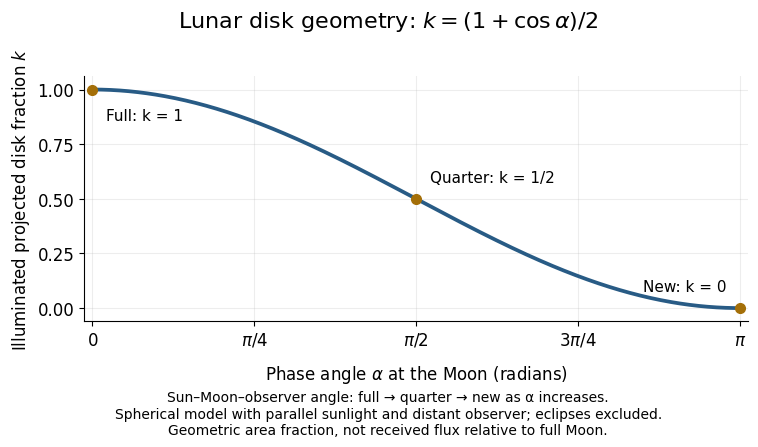

This figure's Python source: (Note: this script raises an exception after producing the figure.)
"""Original projected-area curve; output PNG basename in the current directory.

Tested with Python 3.14.4, NumPy 2.3.5 and Matplotlib 3.10.7.
Alpha is the Sun–Moon–observer angle AT THE MOON; this is not a flux curve.
"""

from pathlib import Path

import matplotlib
matplotlib.use("Agg")
import matplotlib.pyplot as plt
import numpy as np


def main():
    plt.rcParams.update({"font.size": 12, "font.family": "DejaVu Sans"})
    alpha = np.linspace(0, np.pi, 501)
    k = (1 + np.cos(alpha)) / 2
    fig, ax = plt.subplots(figsize=(8, 4.8), facecolor="white")
    fig.subplots_adjust(left=0.12, right=0.95, bottom=0.31, top=0.82)
    ax.plot(alpha, k, color="#285b85", lw=2.7)
    for a, value, label in [(0, 1, "Full: k = 1"), (np.pi/2, 0.5, "Quarter: k = 1/2"),
                            (np.pi, 0, "New: k = 0")]:
        ax.plot(a, value, "o", color="#a46f08", ms=7)
        ax.annotate(label, (a, value), xytext=(10 if a < np.pi else -10, 12 if value < 1 else -22),
                    textcoords="offset points", ha="left" if a < np.pi else "right", fontsize=11)
    ax.set_xlim(-0.04, np.pi + 0.04)
    ax.set_ylim(-0.06, 1.06)
    ax.set_xticks([0, np.pi/4, np.pi/2, 3*np.pi/4, np.pi],
                  [r"$0$", r"$\pi/4$", r"$\pi/2$", r"$3\pi/4$", r"$\pi$"])
    ax.set_yticks([0, 0.25, 0.5, 0.75, 1])
    ax.set_xlabel(r"Phase angle $\alpha$ at the Moon (radians)", labelpad=10)
    ax.set_ylabel(r"Illuminated projected disk fraction $k$")
    ax.grid(alpha=0.22)
    ax.spines[["top", "right"]].set_visible(False)
    fig.suptitle(r"Lunar disk geometry: $k=(1+\cos\alpha)/2$", fontsize=16, y=0.96)
    fig.text(0.5, 0.075,
             "Sun–Moon–observer angle: full → quarter → new as α increases.\n"
             "Spherical model with parallel sunlight and distant observer; eclipses excluded.\n"
             "Geometric area fraction, not received flux relative to full Moon.",
             ha="center", fontsize=10)
    fig.savefig(Path(__file__).with_suffix(".png").name, dpi=100, facecolor="white", transparent=False)
    plt.close(fig)


if __name__ == "__main__":
    main()
